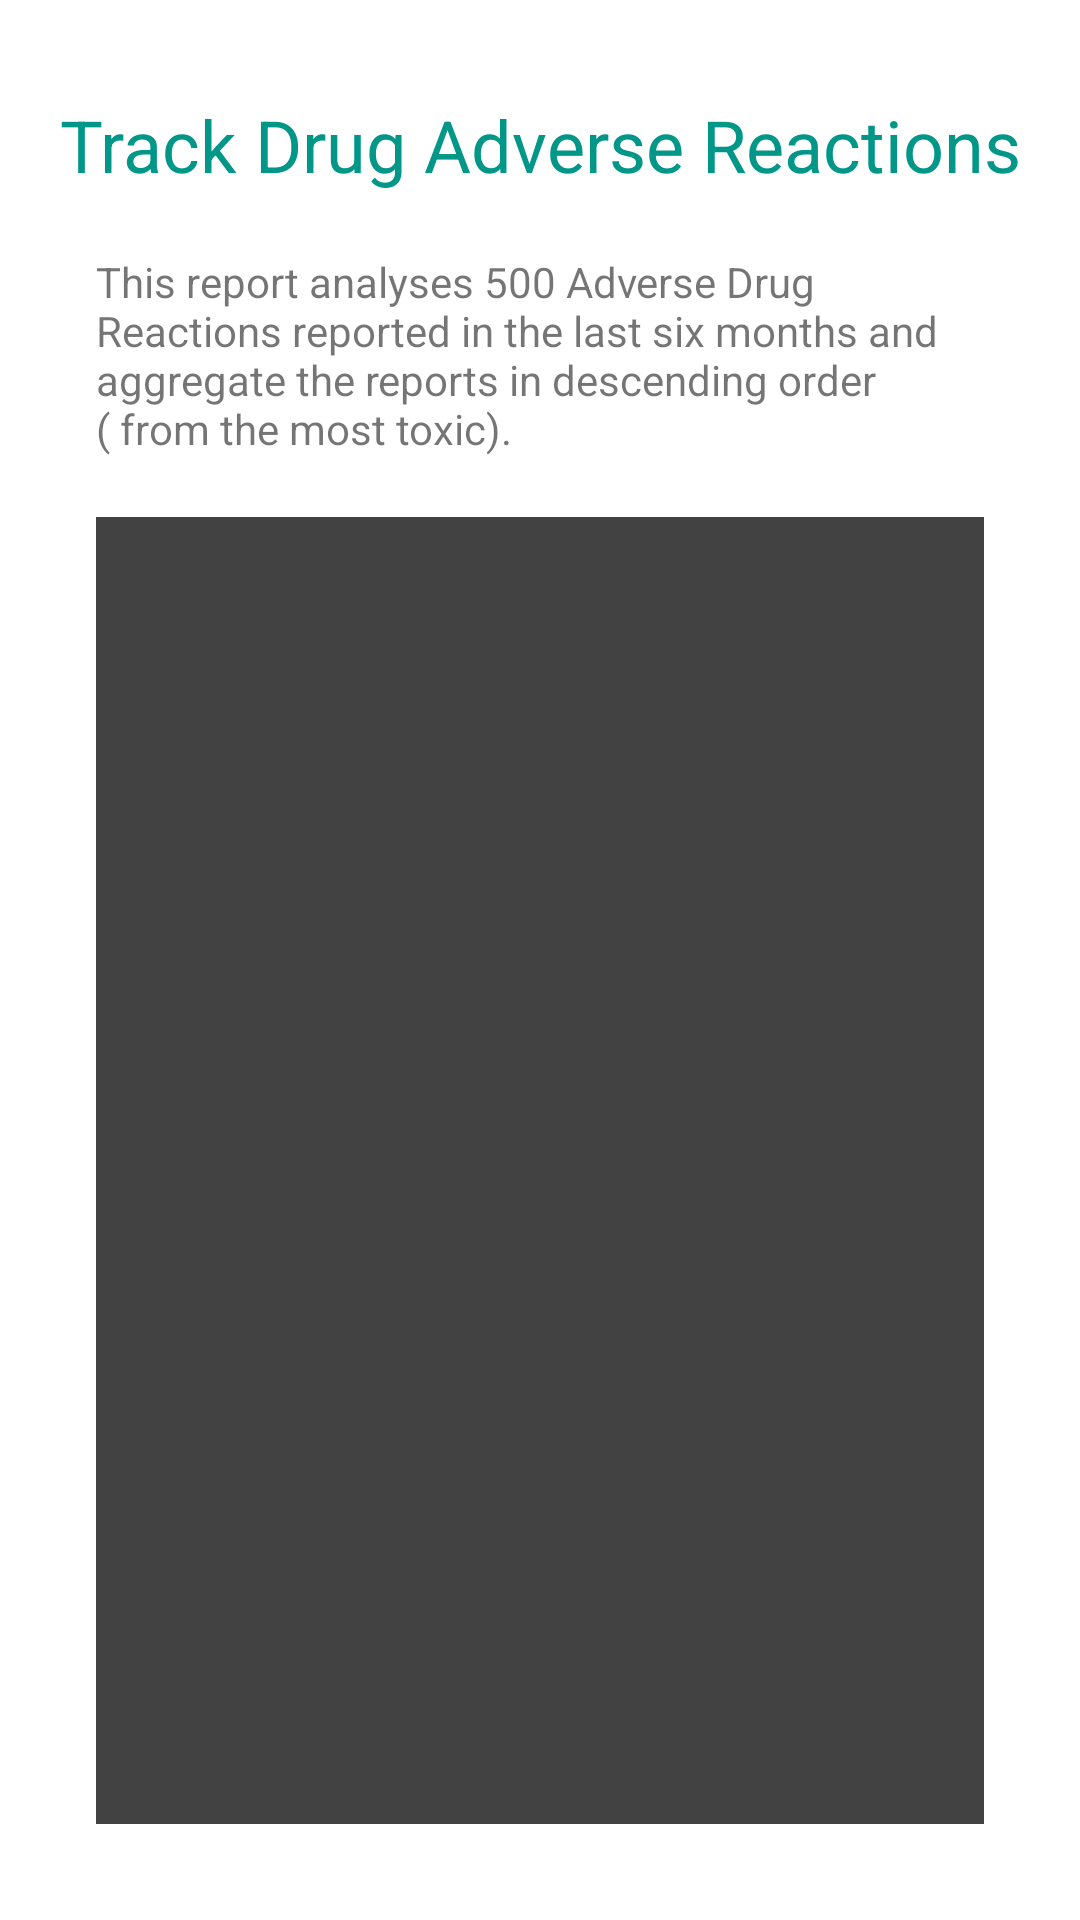

Here is an Android app screen rendered from its layout file. Give the layout XML and the strings, colors and styles it references.
<!-- AndroidManifest.xml: application theme Theme.MedicalHealthTracker -->
<!-- res/layout/activity_adverse_event.xml -->
<?xml version="1.0" encoding="utf-8"?>
<androidx.constraintlayout.widget.ConstraintLayout xmlns:android="http://schemas.android.com/apk/res/android"
    xmlns:app="http://schemas.android.com/apk/res-auto"
    android:orientation="vertical"
    xmlns:tools="http://schemas.android.com/tools"
    android:layout_width="match_parent"
    android:layout_height="match_parent"
    tools:context=".ui.AdverseEventActivity">

    <com.google.android.material.textview.MaterialTextView
        android:id="@+id/title"
        android:layout_width="wrap_content"
        android:layout_height="wrap_content"
        android:layout_marginTop="32dp"
        android:textColor="#009688"
        android:textSize="24sp"
        android:text="Track Drug Adverse Reactions"
        app:layout_constraintEnd_toEndOf="parent"
        app:layout_constraintStart_toStartOf="parent"
        app:layout_constraintTop_toTopOf="parent" />

    <com.google.android.material.textview.MaterialTextView
        android:id="@+id/paragraph"
        android:layout_width="match_parent"
        android:layout_height="wrap_content"
        android:layout_marginStart="32dp"
        android:layout_marginTop="20dp"
        android:layout_marginEnd="32dp"
        android:text="This report analyses 500 Adverse Drug Reactions reported in the last six months and aggregate the reports in descending order ( from the most toxic)."
        app:layout_constraintEnd_toEndOf="parent"
        app:layout_constraintHorizontal_bias="0.0"
        app:layout_constraintStart_toStartOf="parent"
        app:layout_constraintTop_toBottomOf="@+id/title" />

    <androidx.recyclerview.widget.RecyclerView
        android:id="@+id/resultRecycleView"
        android:layout_width="match_parent"
        android:layout_height="0dp"
        android:layout_marginStart="32dp"
        android:layout_marginTop="20dp"
        android:layout_marginEnd="32dp"
        android:layout_marginBottom="32dp"
        android:background="@color/cardview_dark_background"
        android:padding="5dp"
        app:layout_constraintBottom_toBottomOf="parent"
        app:layout_constraintEnd_toEndOf="parent"
        app:layout_constraintStart_toStartOf="parent"
        app:layout_constraintTop_toBottomOf="@+id/paragraph"
        tools:ignore="SpeakableTextPresentCheck"
        tools:listitem="@tools:sample/cities" />

    <androidx.core.widget.ContentLoadingProgressBar
        android:id="@+id/progressBar"
        style="?android:attr/progressBarStyle"
        android:layout_width="113dp"
        android:layout_height="95dp"
        app:layout_constraintBottom_toBottomOf="@+id/resultRecycleView"
        app:layout_constraintEnd_toEndOf="@+id/resultRecycleView"
        app:layout_constraintStart_toStartOf="@+id/resultRecycleView"
        app:layout_constraintTop_toBottomOf="@+id/paragraph" />


</androidx.constraintlayout.widget.ConstraintLayout>
<!-- resources referenced by this layout -->
<resources>
  <style name="Theme.MedicalHealthTracker" parent="Theme.MaterialComponents.DayNight.DarkActionBar">
          
          <item name="colorPrimary">@color/purple_500</item>
          <item name="colorPrimaryVariant">@color/purple_700</item>
          <item name="colorOnPrimary">@color/white</item>
          
          <item name="colorSecondary">@color/teal_200</item>
          <item name="colorSecondaryVariant">@color/teal_700</item>
          <item name="colorOnSecondary">@color/black</item>
          
          <item name="android:statusBarColor" tools:targetApi="l">?attr/colorPrimaryVariant</item>
          
      </style>
  <color name="purple_500">#FF6200EE</color>
  <color name="purple_700">#FF3700B3</color>
  <color name="white">#FFFFFFFF</color>
  <color name="teal_200">#FF03DAC5</color>
  <color name="teal_700">#FF018786</color>
  <color name="black">#FF000000</color>
</resources>
